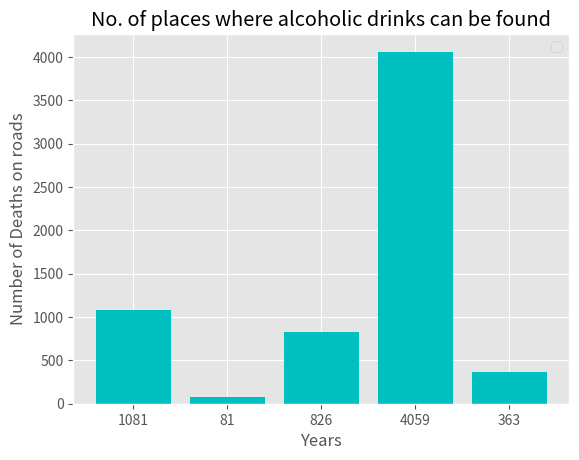

Write the Python code that produced this figure.
import matplotlib.pyplot as plt
from matplotlib import style
import numpy as np

style.use('ggplot')


y=[1081,81,826,4059,363]
x=('Bottle Stores','Brewer','Hotels','Restaurants','WineMakers')

x_pos = [x for x in range(len(x))]

plt.bar(x_pos,y, color = 'c' )
plt.xticks(x_pos,y)
plt.title('No. of places where alcoholic drinks can be found')
plt.xlabel('Years')
plt.ylabel('Number of Deaths on roads')
plt.legend()
plt.show()